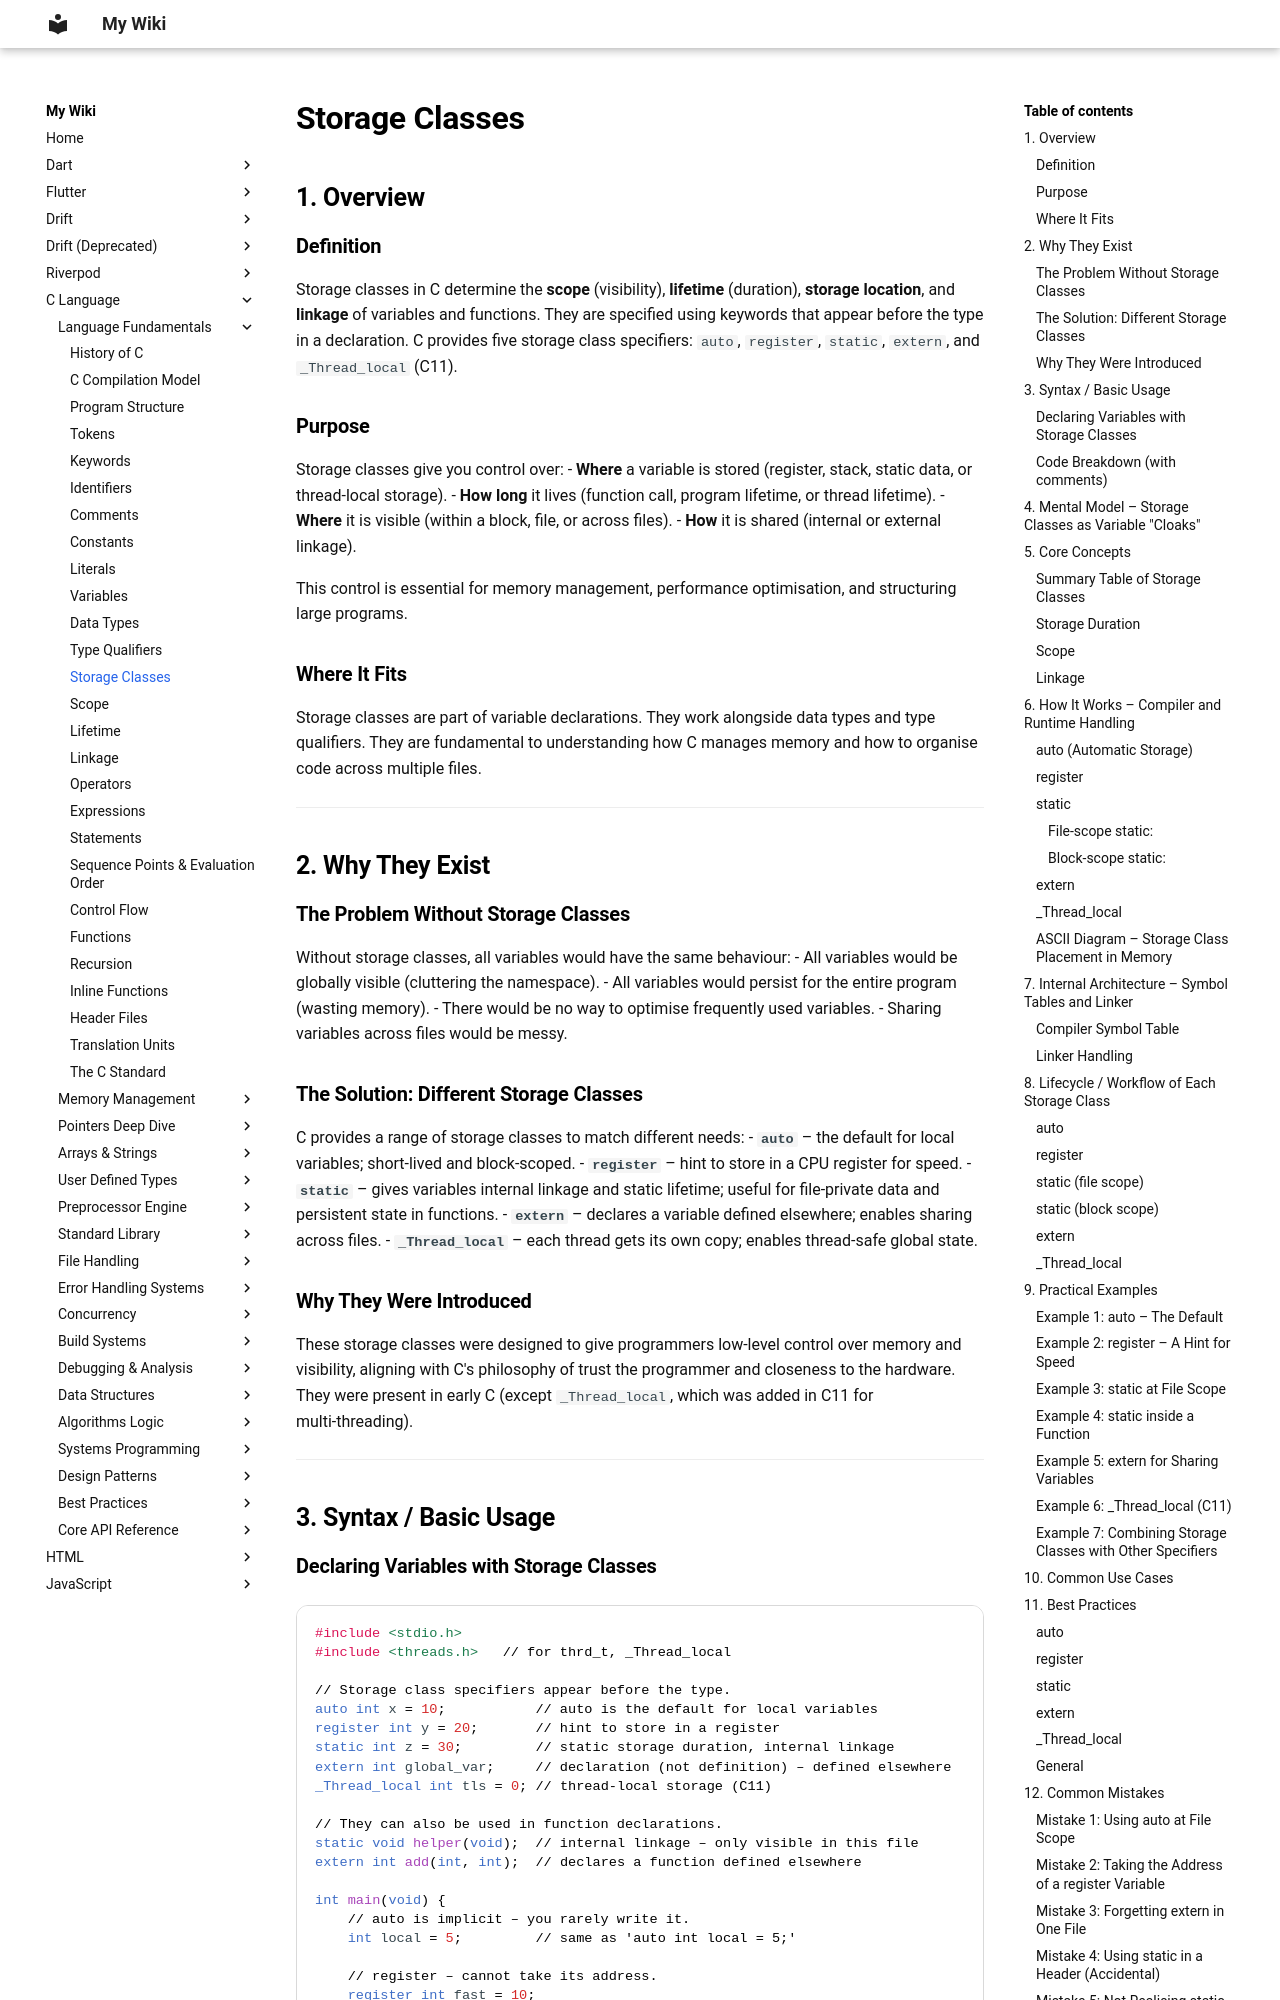

repository: aromalsibu/my-dev-wiki · page: c/01_language_fundamentals/13_storage_classes/index.html · generator: mkdocs

# Storage Classes

## 1. Overview

### Definition
Storage classes in C determine the **scope** (visibility), **lifetime** (duration), **storage location**, and **linkage** of variables and functions. They are specified using keywords that appear before the type in a declaration. C provides five storage class specifiers: `auto`, `register`, `static`, `extern`, and `_Thread_local` (C11).

### Purpose
Storage classes give you control over:
- **Where** a variable is stored (register, stack, static data, or thread‑local storage).
- **How long** it lives (function call, program lifetime, or thread lifetime).
- **Where** it is visible (within a block, file, or across files).
- **How** it is shared (internal or external linkage).

This control is essential for memory management, performance optimisation, and structuring large programs.

### Where It Fits
Storage classes are part of variable declarations. They work alongside data types and type qualifiers. They are fundamental to understanding how C manages memory and how to organise code across multiple files.

---

## 2. Why They Exist

### The Problem Without Storage Classes
Without storage classes, all variables would have the same behaviour:
- All variables would be globally visible (cluttering the namespace).
- All variables would persist for the entire program (wasting memory).
- There would be no way to optimise frequently used variables.
- Sharing variables across files would be messy.

### The Solution: Different Storage Classes
C provides a range of storage classes to match different needs:
- **`auto`** – the default for local variables; short‑lived and block‑scoped.
- **`register`** – hint to store in a CPU register for speed.
- **`static`** – gives variables internal linkage and static lifetime; useful for file‑private data and persistent state in functions.
- **`extern`** – declares a variable defined elsewhere; enables sharing across files.
- **`_Thread_local`** – each thread gets its own copy; enables thread‑safe global state.

### Why They Were Introduced
These storage classes were designed to give programmers low‑level control over memory and visibility, aligning with C's philosophy of trust the programmer and closeness to the hardware. They were present in early C (except `_Thread_local`, which was added in C11 for multi‑threading).

---

## 3. Syntax / Basic Usage
